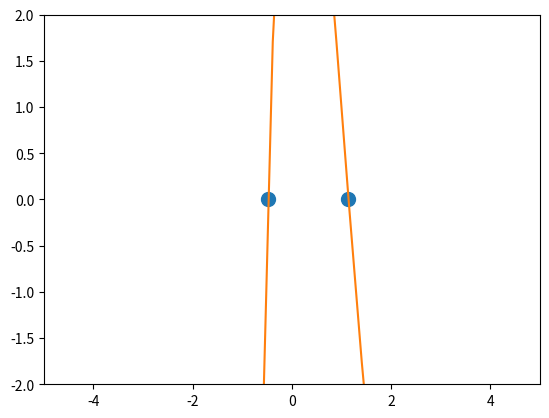

Here is the Python script that generated this plot:
import numpy as np
import matplotlib.pyplot as plt


class Bisection:
    # Function for which the Bisection method operates

    def equation(self, x):
        return -x**4 + 6*x**3 - 12*x **2 + 3 *x + 5

    def bis(self, a, b):

        roz = []

        for i in range(0,10):
            # Sprawdzamy warunek miejsca zerowego 
            if (self.equation(a) * self.equation(b) > 0):
                break

            x1 = (a + b) / 2

            if (self.equation(x1) == 0):
                break
            elif (self.equation(x1) * self.equation(a) < 0):
                b = x1;
                roz.append(b)
            else:
                a = x1;
                roz.append(a)
        try:
            return np.round(roz[9],2)
        except IndexError:
            pass

    def przedzial(self, a, b):

        L = np.linspace(a, b, 10)
        lista = []
        for i in L:
            lista.append(self.bis(i,i+1))
        return set(lista)

rozw = Bisection().przedzial(-2, 2)
print (rozw)

x = np.linspace(-5,5, 40)
y = []
for i in x:
    y.append(Bisection().equation(i))

rozw = list(rozw)
zero = np.zeros(len(rozw))

plt.plot(rozw,zero, 'o', ms=10)
plt.plot(x,y)
plt.axis([-5,5,-2,2])
#plt.savefig('Bisekcja')
plt.show()
